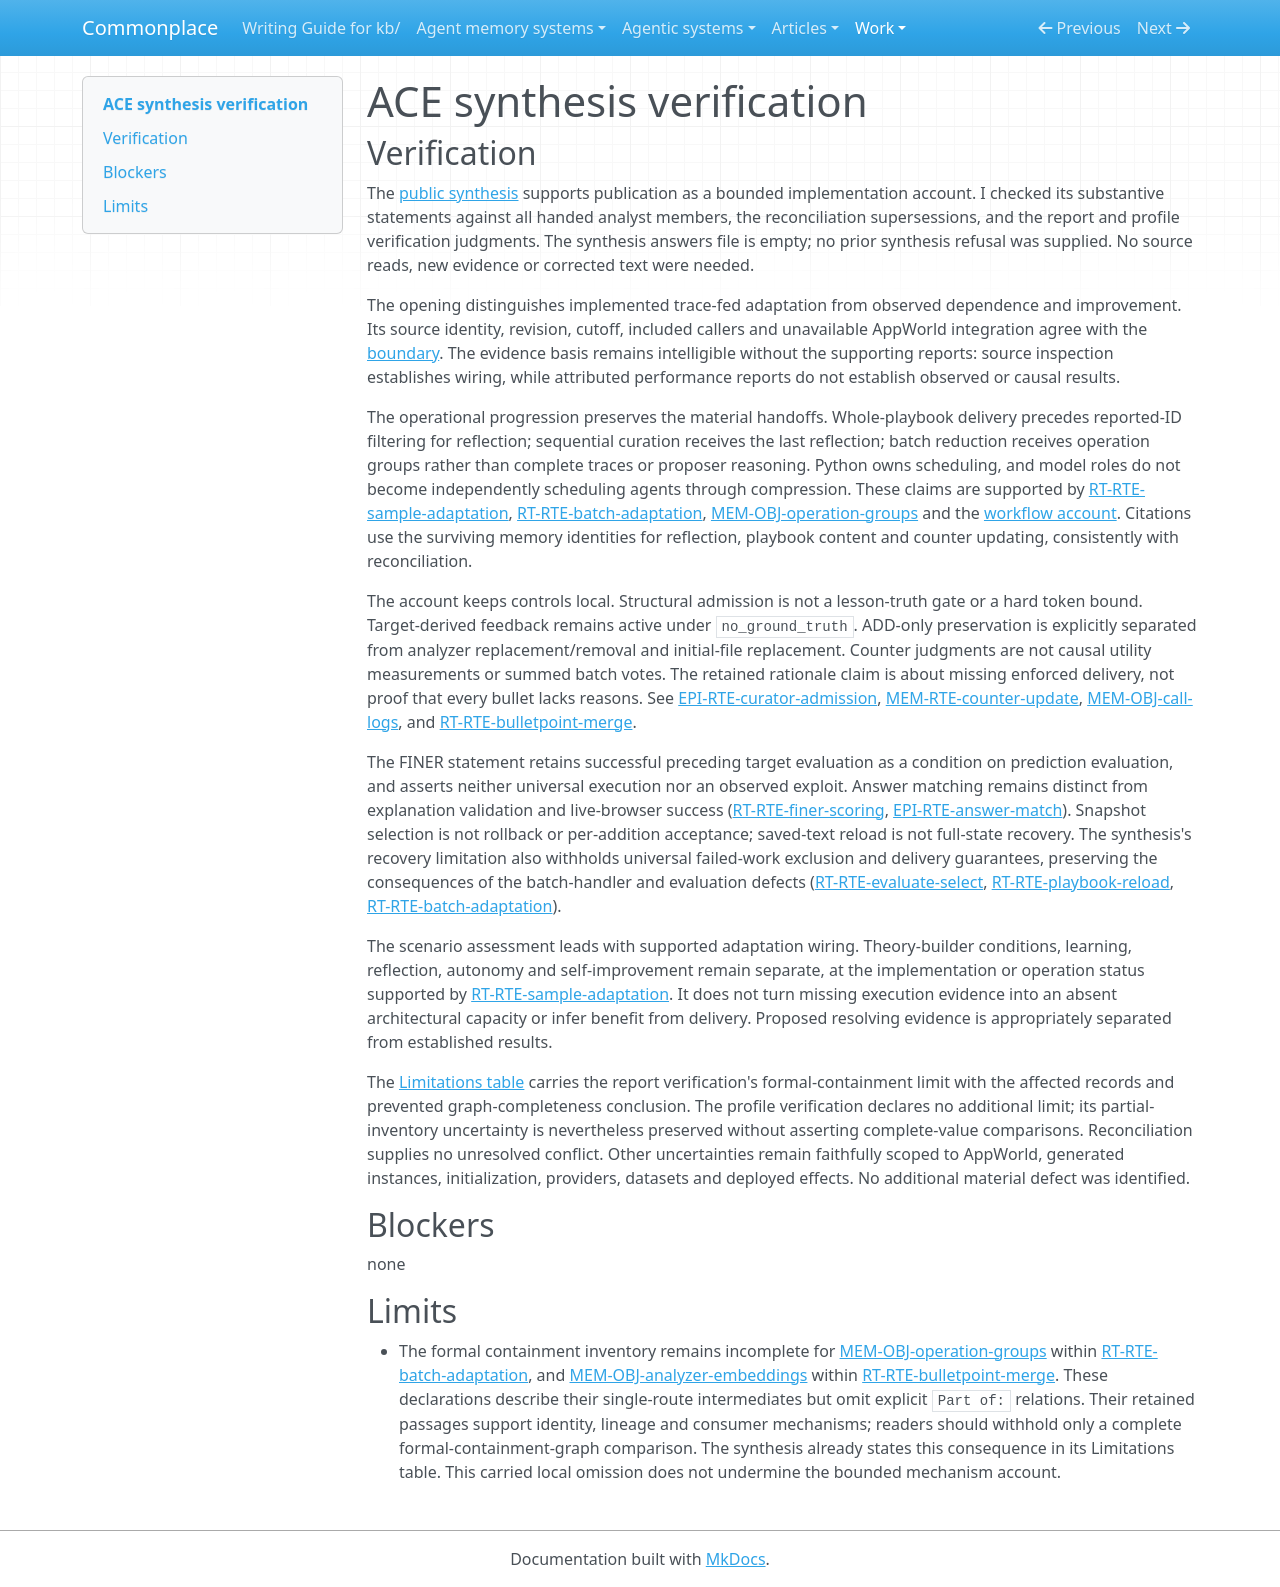

repository: zby/commonplace · page: work/agentic-system-completion/evidence/publications/ace/AAS-2026-10-18-ace-007571102a54-01/synthesis-verification/index.html · generator: mkdocs

---
type: agentic-system-analyses/types/agentic-system-verification.md
description: "Independent verification of ACE's public synthesis against the accepted records at the frozen main-repository revision."
run-id: AAS-2026-10-18-ace-007571102a54-01
reviewed-boundary: "82709de050e1db6e6ef2f07bcb0393560b94992a"
---

# ACE synthesis verification

## Verification

The [public synthesis](synthesis.md#bounded-synthesis) supports publication as a bounded implementation account. I checked its substantive statements against all handed analyst members, the reconciliation supersessions, and the report and profile verification judgments. The synthesis answers file is empty; no prior synthesis refusal was supplied. No source reads, new evidence or corrected text were needed.

The opening distinguishes implemented trace-fed adaptation from observed dependence and improvement. Its source identity, revision, cutoff, included callers and unavailable AppWorld integration agree with the [boundary](boundary.md#boundary-and-evidence). The evidence basis remains intelligible without the supporting reports: source inspection establishes wiring, while attributed performance reports do not establish observed or causal results.

The operational progression preserves the material handoffs. Whole-playbook delivery precedes reported-ID filtering for reflection; sequential curation receives the last reflection; batch reduction receives operation groups rather than complete traces or proposer reasoning. Python owns scheduling, and model roles do not become independently scheduling agents through compression. These claims are supported by [RT-RTE-sample-adaptation](runtime.md#rt-rte-sample-adaptation), [RT-RTE-batch-adaptation](runtime.md#rt-rte-batch-adaptation), [MEM-OBJ-operation-groups](memory.md#mem-obj-operation-groups) and the [workflow account](workflow.md#workflow-account). Citations use the surviving memory identities for reflection, playbook content and counter updating, consistently with reconciliation.

The account keeps controls local. Structural admission is not a lesson-truth gate or a hard token bound. Target-derived feedback remains active under `no_ground_truth`. ADD-only preservation is explicitly separated from analyzer replacement/removal and initial-file replacement. Counter judgments are not causal utility measurements or summed batch votes. The retained rationale claim is about missing enforced delivery, not proof that every bullet lacks reasons. See [EPI-RTE-curator-admission](epistemic.md#epi-rte-curator-admission), [MEM-RTE-counter-update](memory.md#mem-rte-counter-update), [MEM-OBJ-call-logs](memory.md#mem-obj-call-logs), and [RT-RTE-bulletpoint-merge](runtime.md#rt-rte-bulletpoint-merge).

The FINER statement retains successful preceding target evaluation as a condition on prediction evaluation, and asserts neither universal execution nor an observed exploit. Answer matching remains distinct from explanation validation and live-browser success ([RT-RTE-finer-scoring](runtime.md#rt-rte-finer-scoring), [EPI-RTE-answer-match](epistemic.md#epi-rte-answer-match)). Snapshot selection is not rollback or per-addition acceptance; saved-text reload is not full-state recovery. The synthesis's recovery limitation also withholds universal failed-work exclusion and delivery guarantees, preserving the consequences of the batch-handler and evaluation defects ([RT-RTE-evaluate-select](runtime.md#rt-rte-evaluate-select), [RT-RTE-playbook-reload](runtime.md#rt-rte-playbook-reload), [RT-RTE-batch-adaptation](runtime.md#rt-rte-batch-adaptation)).

The scenario assessment leads with supported adaptation wiring. Theory-builder conditions, learning, reflection, autonomy and self-improvement remain separate, at the implementation or operation status supported by [RT-RTE-sample-adaptation](runtime.md#rt-rte-sample-adaptation). It does not turn missing execution evidence into an absent architectural capacity or infer benefit from delivery. Proposed resolving evidence is appropriately separated from established results.

The [Limitations table](synthesis.md#limitations) carries the report verification's formal-containment limit with the affected records and prevented graph-completeness conclusion. The profile verification declares no additional limit; its partial-inventory uncertainty is nevertheless preserved without asserting complete-value comparisons. Reconciliation supplies no unresolved conflict. Other uncertainties remain faithfully scoped to AppWorld, generated instances, initialization, providers, datasets and deployed effects. No additional material defect was identified.

## Blockers

none

## Limits

- The formal containment inventory remains incomplete for [MEM-OBJ-operation-groups](memory.md#mem-obj-operation-groups) within [RT-RTE-batch-adaptation](runtime.md#rt-rte-batch-adaptation), and [MEM-OBJ-analyzer-embeddings](memory.md#mem-obj-analyzer-embeddings) within [RT-RTE-bulletpoint-merge](runtime.md#rt-rte-bulletpoint-merge). These declarations describe their single-route intermediates but omit explicit `Part of:` relations. Their retained passages support identity, lineage and consumer mechanisms; readers should withhold only a complete formal-containment-graph comparison. The synthesis already states this consequence in its Limitations table. This carried local omission does not undermine the bounded mechanism account.
